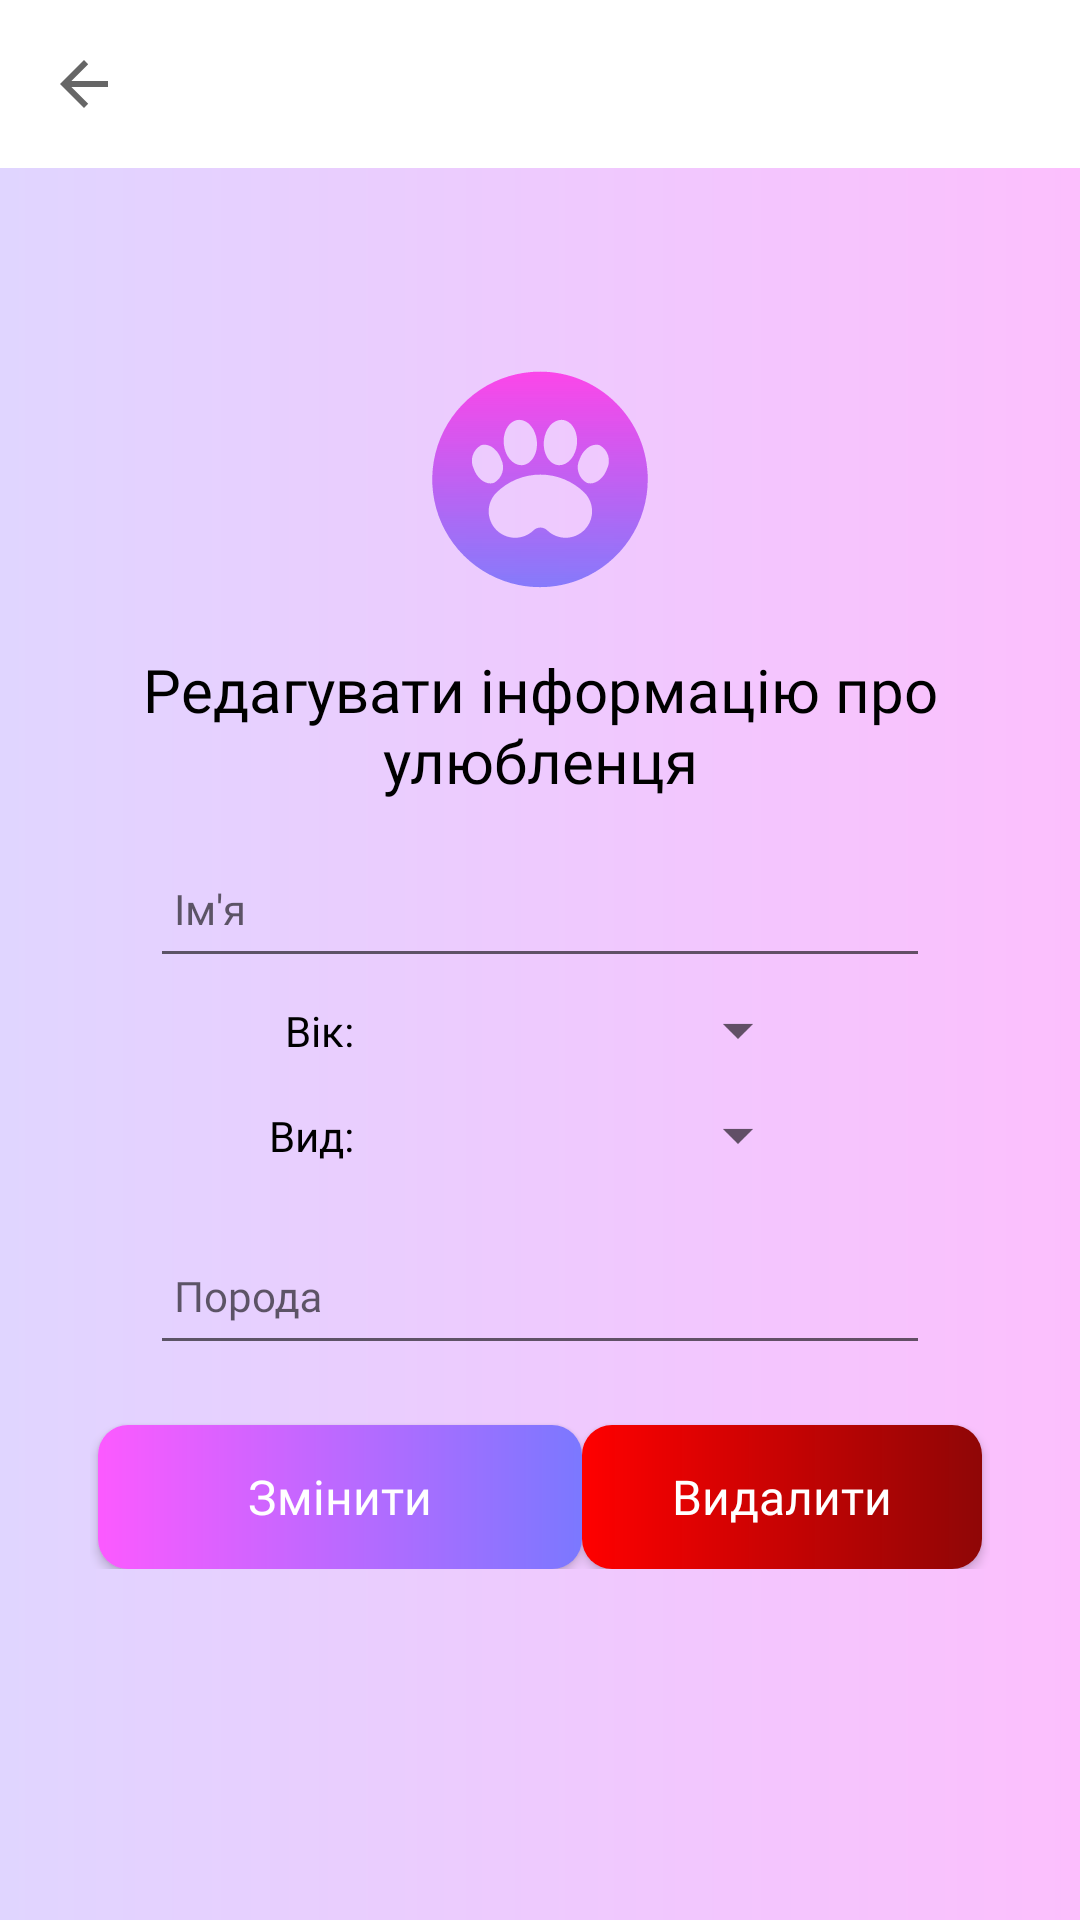

This screen was rendered from an Android layout file. Write that file and the resources it references.
<!-- AndroidManifest.xml: application theme Theme.VetPet -->
<!-- res/layout/activity_edit_pet.xml -->
<?xml version="1.0" encoding="utf-8"?>
<androidx.constraintlayout.widget.ConstraintLayout
    xmlns:android="http://schemas.android.com/apk/res/android"
    xmlns:tools="http://schemas.android.com/tools"
    xmlns:app="http://schemas.android.com/apk/res-auto"
    android:layout_width="match_parent"
    android:layout_height="match_parent"
    android:background="@drawable/style_bg_main_gradient"
    tools:context=".view.pets.AddPetFragment">

    <androidx.appcompat.widget.Toolbar
        android:id="@+id/toolbar"
        android:layout_width="match_parent"
        android:layout_height="wrap_content"
        android:background="@color/white"
        app:navigationIcon="?attr/homeAsUpIndicator"
        app:layout_constraintStart_toStartOf="parent"
        app:layout_constraintEnd_toEndOf="parent"
        app:layout_constraintTop_toTopOf="parent"/>

    <androidx.constraintlayout.widget.ConstraintLayout
        android:id="@+id/editBlock"
        android:layout_width="match_parent"
        android:layout_height="wrap_content"
        android:layout_marginHorizontal="@dimen/large_space"
        android:background="@drawable/style_block_round_corner"
        android:elevation="10dp"
        android:paddingVertical="@dimen/large_space"
        app:layout_constraintBottom_toBottomOf="parent"
        app:layout_constraintEnd_toEndOf="parent"
        app:layout_constraintStart_toStartOf="parent"
        app:layout_constraintTop_toTopOf="parent"
        app:layout_constraintVertical_bias="0.498">

        <ImageView
            android:id="@+id/logo"
            android:layout_width="@dimen/logo_size"
            android:layout_height="@dimen/logo_size"
            android:layout_marginTop="@dimen/medium_space"
            android:contentDescription="@string/app_name"
            app:layout_constraintBottom_toTopOf="@+id/addPetTitle"
            app:layout_constraintEnd_toEndOf="parent"
            app:layout_constraintStart_toStartOf="parent"
            app:layout_constraintTop_toTopOf="parent"
            app:srcCompat="@drawable/ic_main_logo" />

        <TextView
            android:id="@+id/addPetTitle"
            android:layout_width="wrap_content"
            android:layout_height="wrap_content"
            android:fontFamily="@font/montserrat_medium"
            android:text="@string/edit_info_label"
            android:gravity="center"
            android:textColor="@color/black"
            android:textSize="@dimen/big_text"
            app:layout_constraintBottom_toTopOf="@+id/petNameTextInput"
            app:layout_constraintEnd_toEndOf="parent"
            app:layout_constraintStart_toStartOf="parent"
            app:layout_constraintTop_toBottomOf="@+id/logo" />


        <com.google.android.material.textfield.TextInputLayout
            android:id="@+id/petNameTextInput"
            android:layout_width="@dimen/big_width"
            android:layout_height="wrap_content"
            android:autofillHints="name"
            android:hint="@string/name"
            app:layout_constraintBottom_toTopOf="@id/petAge"
            app:layout_constraintEnd_toEndOf="parent"
            app:layout_constraintStart_toStartOf="parent"
            app:layout_constraintTop_toBottomOf="@+id/addPetTitle">

            <com.google.android.material.textfield.TextInputEditText
                android:id="@+id/petNameEditText"
                android:layout_width="match_parent"
                android:layout_height="wrap_content"
                android:imeOptions="actionNext"
                android:inputType="textEmailAddress"
                android:lines="1" />

        </com.google.android.material.textfield.TextInputLayout>

        <TextView
            android:layout_width="wrap_content"
            android:layout_height="wrap_content"
            android:text="@string/age_with_colon"
            android:layout_marginEnd="@dimen/small_space"
            app:layout_constraintBottom_toBottomOf="@+id/petAge"
            app:layout_constraintEnd_toStartOf="@+id/petAge"
            app:layout_constraintTop_toTopOf="@+id/petAge" />


        <Spinner
            android:id="@+id/petAge"
            android:layout_width="match_parent"
            android:layout_height="wrap_content"
            android:layout_marginStart="100dp"
            android:layout_marginEnd="@dimen/very_large_space"
            android:minHeight="35dp"
            android:spinnerMode="dialog"
            app:layout_constraintBottom_toTopOf="@+id/petType"
            app:layout_constraintEnd_toEndOf="parent"
            app:layout_constraintStart_toStartOf="parent"
            app:layout_constraintTop_toBottomOf="@+id/petNameTextInput" />

        <TextView
            android:layout_width="wrap_content"
            android:layout_height="wrap_content"
            android:text="@string/type"
            android:layout_marginEnd="@dimen/small_space"
            app:layout_constraintBottom_toBottomOf="@+id/petType"
            app:layout_constraintEnd_toStartOf="@+id/petType"
            app:layout_constraintTop_toTopOf="@+id/petType" />


        <Spinner
            android:id="@+id/petType"
            android:layout_width="match_parent"
            android:layout_height="wrap_content"
            android:layout_marginStart="100dp"
            android:layout_marginEnd="@dimen/very_large_space"
            android:minHeight="35dp"
            android:spinnerMode="dialog"
            app:layout_constraintBottom_toTopOf="parent"
            app:layout_constraintEnd_toEndOf="parent"
            app:layout_constraintStart_toStartOf="parent"
            app:layout_constraintTop_toBottomOf="@+id/petAge" />


        <com.google.android.material.textfield.TextInputLayout
            android:id="@+id/petBreedTextInput"
            android:layout_width="@dimen/big_width"
            android:layout_height="wrap_content"
            android:hint="@string/breed"
            app:layout_constraintBottom_toTopOf="@id/addPetProgressBar"
            app:layout_constraintEnd_toEndOf="parent"
            app:layout_constraintStart_toStartOf="parent"
            app:layout_constraintTop_toBottomOf="@+id/petType">

            <com.google.android.material.textfield.TextInputEditText
                android:id="@+id/petBreedEditText"
                android:layout_width="match_parent"
                android:layout_height="wrap_content"
                android:imeOptions="actionDone"
                android:inputType="textEmailAddress"
                android:lines="1" />

        </com.google.android.material.textfield.TextInputLayout>

        <ProgressBar
            android:id="@+id/addPetProgressBar"
            style="?android:attr/progressBarStyle"
            android:layout_width="match_parent"
            android:layout_height="wrap_content"
            android:visibility="gone"
            app:layout_constraintTop_toBottomOf="@id/petBreedTextInput"
            app:layout_constraintBottom_toTopOf="@+id/addPetBtn"
            app:layout_constraintStart_toStartOf="parent"
            app:layout_constraintEnd_toEndOf="parent"/>

        <Button
            android:id="@+id/editPetBtn"
            android:layout_width="wrap_content"
            android:layout_height="wrap_content"
            android:layout_gravity="center"
            android:layout_marginStart="@dimen/medium_space"
            android:layout_marginTop="@dimen/medium_space"
            android:background="@drawable/style_btn_purple"
            android:text="@string/edit"
            android:textAllCaps="false"
            android:textColor="@color/white"
            android:textSize="16sp"
            app:layout_constraintBottom_toBottomOf="parent"
            app:layout_constraintEnd_toStartOf="@+id/deletePetBtn"
            app:layout_constraintStart_toStartOf="parent"
            app:layout_constraintTop_toBottomOf="@+id/addPetProgressBar" />

        <Button
            android:id="@+id/deletePetBtn"
            android:layout_width="wrap_content"
            android:layout_height="wrap_content"
            android:layout_marginTop="@dimen/medium_space"
            android:layout_marginEnd="@dimen/medium_space"
            android:background="@drawable/style_btn_red"
            android:text="@string/delete"
            android:textAllCaps="false"
            android:textColor="@color/white"
            android:textSize="16sp"
            app:layout_constraintBottom_toBottomOf="parent"
            app:layout_constraintEnd_toEndOf="parent"
            app:layout_constraintStart_toEndOf="@id/editPetBtn"
            app:layout_constraintTop_toBottomOf="@+id/addPetProgressBar" />

        

    </androidx.constraintlayout.widget.ConstraintLayout>

    <ProgressBar
        android:id="@+id/progressBar"
        style="?android:attr/progressBarStyle"
        android:layout_width="match_parent"
        android:layout_height="wrap_content"
        android:visibility="gone"
        android:layout_marginTop="@dimen/very_large_space"
        app:layout_constraintTop_toTopOf="parent"
        app:layout_constraintEnd_toEndOf="parent"
        app:layout_constraintStart_toStartOf="parent"
        app:layout_constraintBottom_toBottomOf="parent"/>


</androidx.constraintlayout.widget.ConstraintLayout>
<!-- resources referenced by this layout -->
<resources>
  <color name="black">#FF000000</color>
  <color name="white">#FFFFFFFF</color>
  <dimen name="big_text">20sp</dimen>
  <dimen name="big_width">260dp</dimen>
  <dimen name="large_space">30dp</dimen>
  <dimen name="logo_size">100dp</dimen>
  <dimen name="medium_space">20dp</dimen>
  <dimen name="small_space">12dp</dimen>
  <dimen name="very_large_space">60dp</dimen>
  <!-- drawable style_bg_main_gradient (drawable) -->
  <?xml version="1.0" encoding="utf-8"?>
  <shape xmlns:android="http://schemas.android.com/apk/res/android"
      android:shape="rectangle">
      <gradient
          android:startColor="#E0D5FF"
          android:endColor="#FCBFFD"
          android:angle="360"
          android:type="linear"/>
  </shape>
  <!-- drawable style_btn_purple (drawable) -->
  <?xml version="1.0" encoding="utf-8"?>
  <shape xmlns:android="http://schemas.android.com/apk/res/android"
  android:shape="rectangle">
      <gradient
          android:startColor="#FC5AFF"
          android:endColor="#7B78FF"
          android:angle="360"
          android:type="linear"/>
      <corners
          android:radius="10dp" />
      <padding
          android:left="50dp"
          android:top="10dp"
          android:right="50dp"
          android:bottom="10dp" />
  </shape>
  <!-- drawable style_btn_red (drawable) -->
  <?xml version="1.0" encoding="utf-8"?>
  <shape xmlns:android="http://schemas.android.com/apk/res/android"
      android:shape="rectangle">
      <gradient
          android:startColor="@color/red"
          android:endColor="@color/dark_red"
          android:angle="360"
          android:type="linear"/>
      <corners
          android:radius="10dp" />
      <padding
          android:left="30dp"
          android:top="10dp"
          android:right="30dp"
          android:bottom="10dp" />
  </shape>
  <string name="age_with_colon">Вік:</string>
  <string name="app_name">VetPet</string>
  <string name="breed">Порода</string>
  <string name="delete">Видалити</string>
  <string name="edit">Змінити</string>
  <string name="edit_info_label">Редагувати інформацію про улюбленця</string>
  <string name="name">Ім\'я</string>
  <string name="type">Вид: </string>
  <style name="Theme.VetPet" parent="Base.Theme.VetPet" />
  <color name="red">#FF0000</color>
  <color name="dark_red">#8F0606</color>
  <style name="Base.Theme.VetPet" parent="Theme.AppCompat.DayNight.NoActionBar">
  
          <item name="android:textViewStyle">@style/AppTextViewStyle</item>
          <item name="editTextStyle">@style/ProjectEditTextStyle</item>
          <item name="android:buttonStyle">@style/AppButtonStyle</item>
  
      </style>
  <style name="AppTextViewStyle" parent="Widget.AppCompat.TextView">
          <item name="android:textColor">@color/black</item>
          <item name="android:textSize">14sp</item>
          <item name="fontFamily">@font/montserrat</item>
      </style>
  <style name="AppButtonStyle" parent="Widget.AppCompat.Button">
          <item name="android:textColor">@color/white</item>
          <item name="android:background">@drawable/style_btn_purple</item>
          <item name="fontFamily">@font/montserrat</item>
          <item name="android:textSize">16sp</item>
          <item name="android:layout_width">@dimen/big_width</item>
          <item name="textAllCaps">false</item>
      </style>
  <color name="dark_gray">#858585</color>
</resources>
